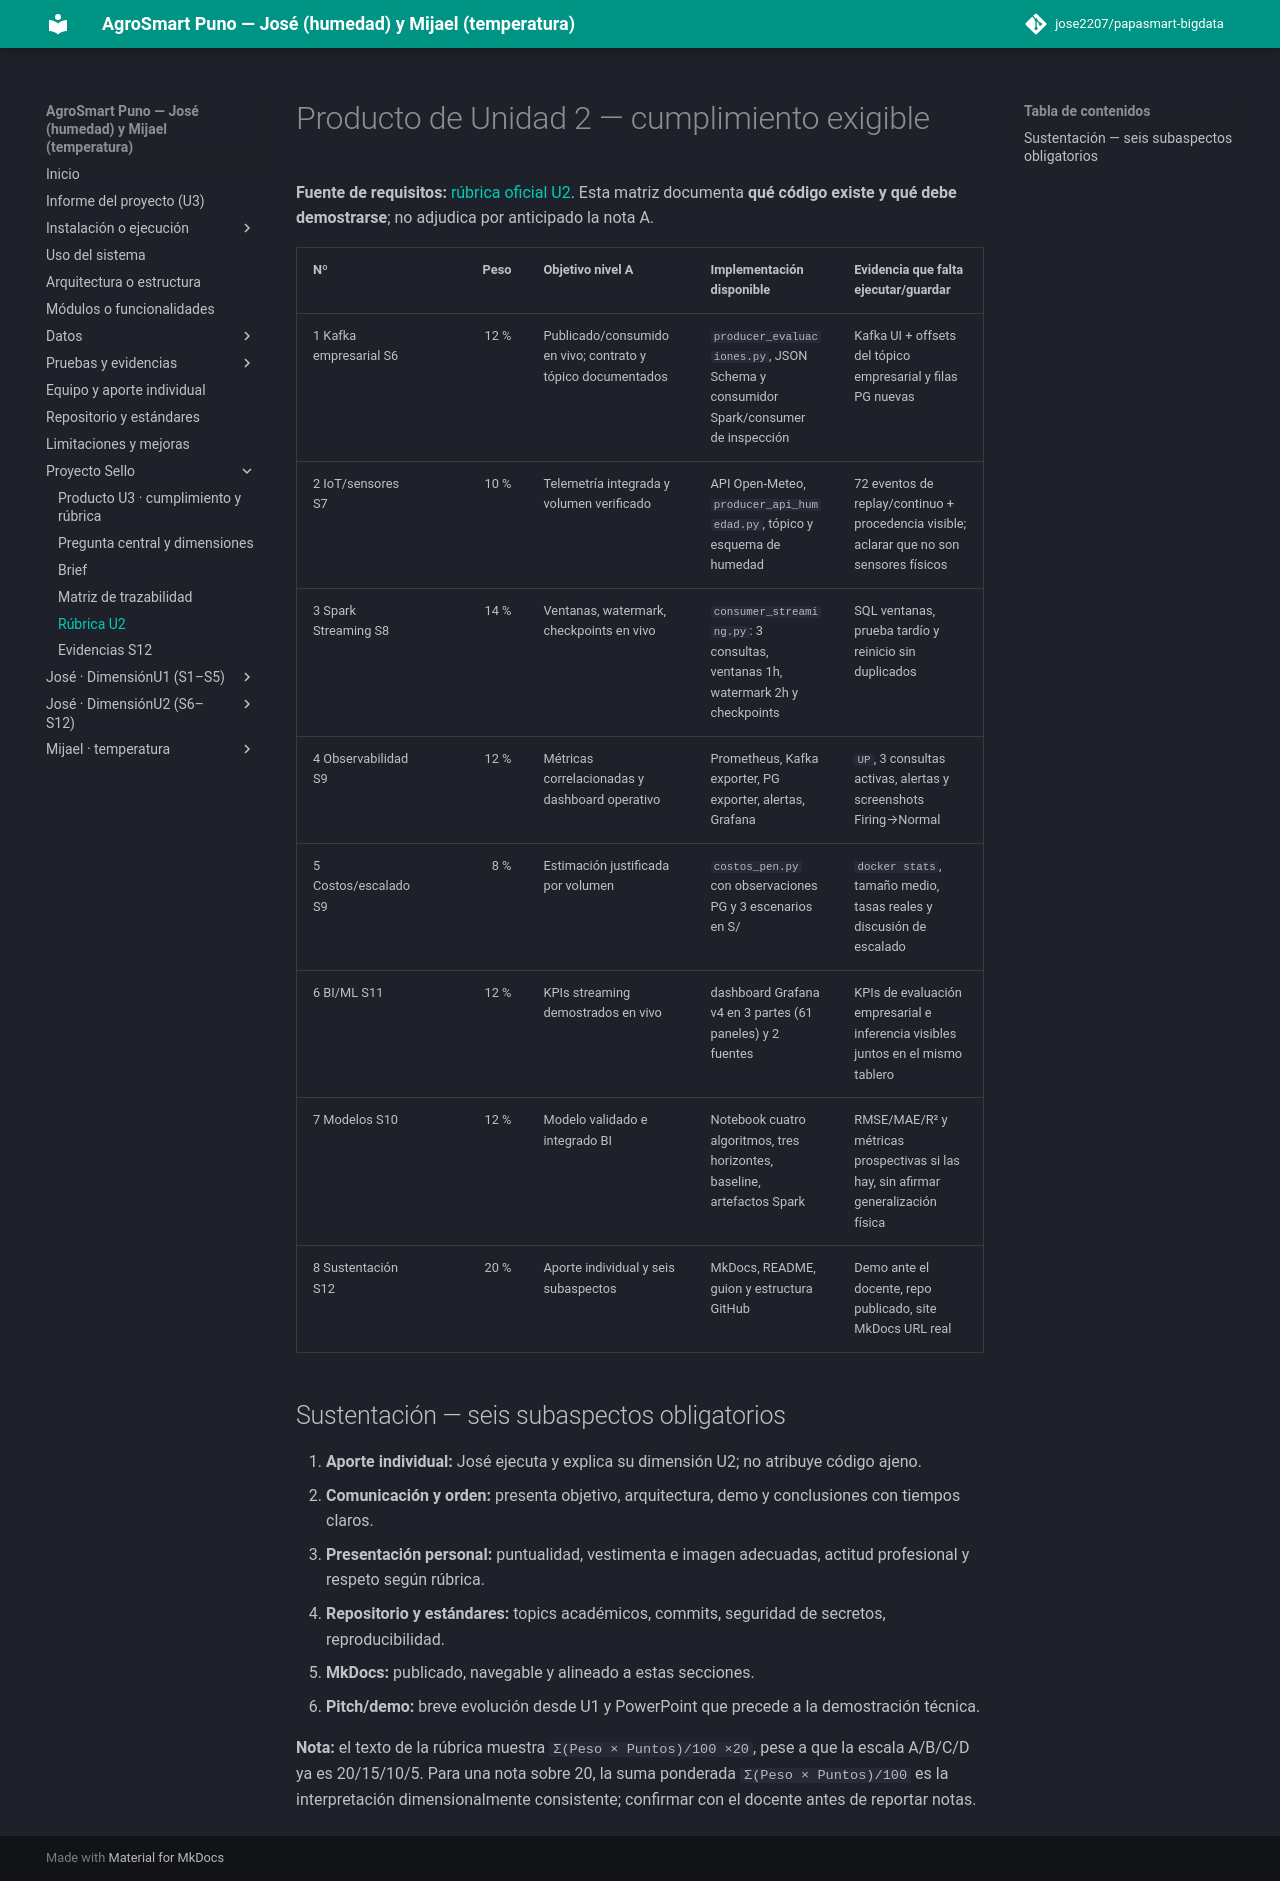

repository: jose2207/papasmart-bigdata · page: proyecto-sello/u2-producto/index.html · generator: mkdocs

# Producto de Unidad 2 — cumplimiento exigible

**Fuente de requisitos:** [rúbrica oficial U2](https://262bigdata.github.io/lambda26/proyecto-sello/u2-producto/). Esta matriz documenta **qué código existe y qué debe demostrarse**; no adjudica por anticipado la nota A.

| Nº | Peso | Objetivo nivel A | Implementación disponible | Evidencia que falta ejecutar/guardar |
|---|---:|---|---|---|
| 1 Kafka empresarial S6 | 12 % | Publicado/consumido en vivo; contrato y tópico documentados | `producer_evaluaciones.py`, JSON Schema y consumidor Spark/consumer de inspección | Kafka UI + offsets del tópico empresarial y filas PG nuevas |
| 2 IoT/sensores S7 | 10 % | Telemetría integrada y volumen verificado | API Open-Meteo, `producer_api_humedad.py`, tópico y esquema de humedad | 72 eventos de replay/continuo + procedencia visible; aclarar que no son sensores físicos |
| 3 Spark Streaming S8 | 14 % | Ventanas, watermark, checkpoints en vivo | `consumer_streaming.py`: 3 consultas, ventanas 1h, watermark 2h y checkpoints | SQL ventanas, prueba tardío y reinicio sin duplicados |
| 4 Observabilidad S9 | 12 % | Métricas correlacionadas y dashboard operativo | Prometheus, Kafka exporter, PG exporter, alertas, Grafana | `UP`, 3 consultas activas, alertas y screenshots Firing→Normal |
| 5 Costos/escalado S9 | 8 % | Estimación justificada por volumen | `costos_pen.py` con observaciones PG y 3 escenarios en S/ | `docker stats`, tamaño medio, tasas reales y discusión de escalado |
| 6 BI/ML S11 | 12 % | KPIs streaming demostrados en vivo | dashboard Grafana v4 en 3 partes (61 paneles) y 2 fuentes | KPIs de evaluación empresarial e inferencia visibles juntos en el mismo tablero |
| 7 Modelos S10 | 12 % | Modelo validado e integrado BI | Notebook cuatro algoritmos, tres horizontes, baseline, artefactos Spark | RMSE/MAE/R² y métricas prospectivas si las hay, sin afirmar generalización física |
| 8 Sustentación S12 | 20 % | Aporte individual y seis subaspectos | MkDocs, README, guion y estructura GitHub | Demo ante el docente, repo publicado, site MkDocs URL real |

## Sustentación — seis subaspectos obligatorios

1. **Aporte individual:** José ejecuta y explica su dimensión U2; no atribuye código ajeno.
2. **Comunicación y orden:** presenta objetivo, arquitectura, demo y conclusiones con tiempos claros.
3. **Presentación personal:** puntualidad, vestimenta e imagen adecuadas, actitud profesional y respeto según rúbrica.
4. **Repositorio y estándares:** topics académicos, commits, seguridad de secretos, reproducibilidad.
5. **MkDocs:** publicado, navegable y alineado a estas secciones.
6. **Pitch/demo:** breve evolución desde U1 y PowerPoint que precede a la demostración técnica.

**Nota:** el texto de la rúbrica muestra `Σ(Peso × Puntos)/100 ×20`, pese a que la escala A/B/C/D ya es 20/15/10/5. Para una nota sobre 20, la suma ponderada `Σ(Peso × Puntos)/100` es la interpretación dimensionalmente consistente; confirmar con el docente antes de reportar notas.
